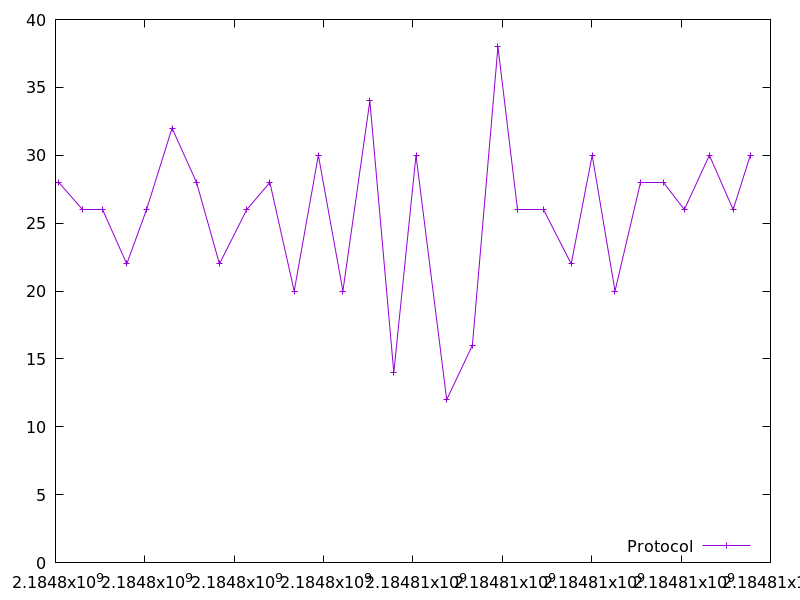

The table this chart was drawn from, first rows:
2184798072.9199142, 28.0
2184798597, 26.0
2184799059, 26.0
2184799595, 22.0
2184800038, 26.0
2184800608, 32.0
2184801157, 28.0
2184801669, 22.0
2184802280, 26.0
2184802797, 28.0
2184803342, 20.0
2184803882, 30.0
2184804431, 20.0
2184805035, 34.0
2184805571, 14.0
2184806067, 30.0
2184806754, 12.0
2184807330, 16.0
2184807902, 38.0
2184808338, 26.0
2184808914, 26.0
2184809541, 22.0
2184810011, 30.0
2184810521, 20.0
2184811096, 28.0
2184811614, 28.0
2184812074, 26.0
2184812633, 30.0
2184813166, 26.0
2184813551, 30.0
